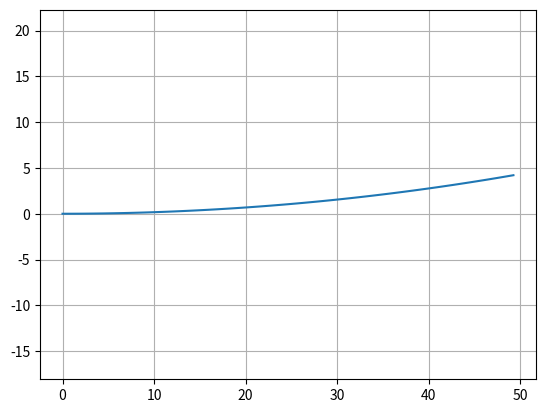
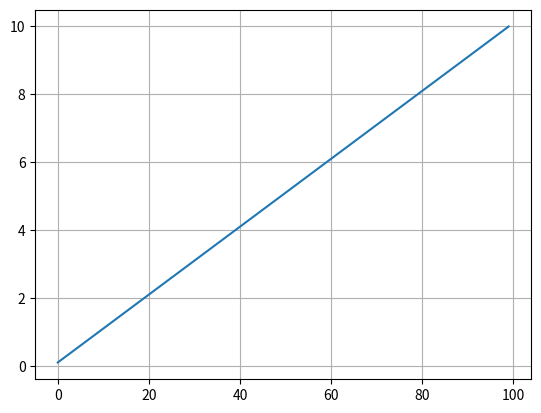

Write Python code to recreate these figures, in order.
#! /usr/bin/python
# -*- coding: utf-8 -*-
"""


[redacted]
"""

import math

dt = 0.1  # [s]
L = 5.0  # [m]
Lr = L / 2.0  # [m]


class State:

    def __init__(self, x=0.0, y=0.0, yaw=0.0, v=0.0, beta=0.0):
        self.x = x
        self.y = y
        self.yaw = yaw
        self.v = v
        self.beta = beta


def update(state, a, delta):

    state.x = state.x + state.v * math.cos(state.yaw) * dt
    state.y = state.y + state.v * math.sin(state.yaw) * dt
    state.yaw = state.yaw + state.v / L * math.tan(delta) * dt
    state.v = state.v + a * dt

    return state


if __name__ == '__main__':
    print("start unicycle simulation")
    import matplotlib.pyplot as plt

    T = 100
    a = [1.0] * T
    delta = [math.radians(1.0)] * T
    #  print(a, delta)

    state = State()

    x = []
    y = []
    yaw = []
    v = []

    for (ai, di) in zip(a, delta):
        state = update(state, ai, di)

        x.append(state.x)
        y.append(state.y)
        yaw.append(state.yaw)
        v.append(state.v)

    flg, ax = plt.subplots(1)
    plt.plot(x, y)
    plt.axis("equal")
    plt.grid(True)

    flg, ax = plt.subplots(1)
    plt.plot(v)
    plt.grid(True)

    plt.show()
